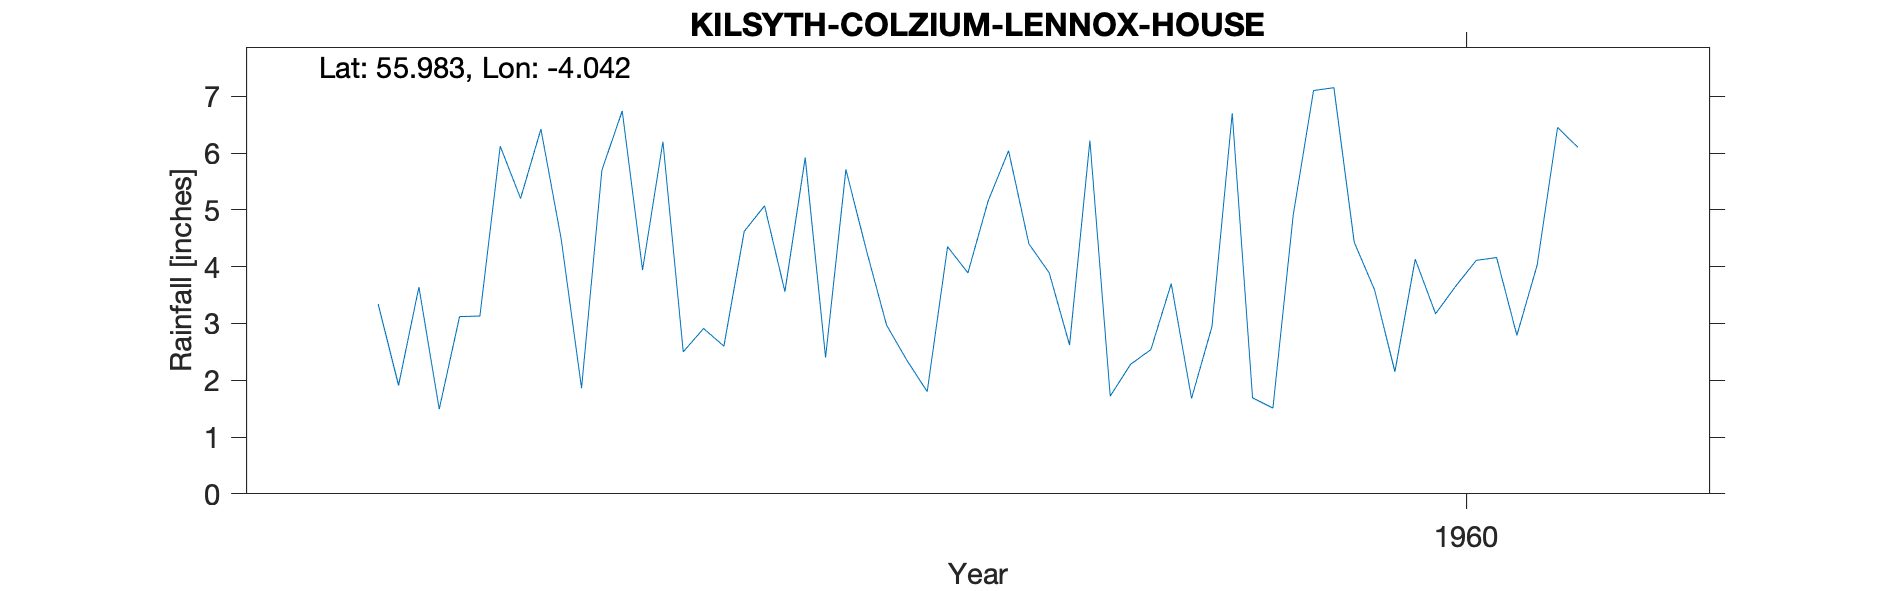

Values plotted in this chart, from the file beside it:
KILSYTH ( COLZIUM LENNOX HOUSE ), , , , , , , , , , 
Grid ref, NS727786, Long, -4.042, Lat, 55.98, Elevation, 306, ft, , 
Station no, 5381/1, , , , , , , , , 
, 1951, 1952, 1953, 1954, 1955, 1956, 1957, 1958, 1959, 1960
January, , , , , , 3.34, 6.74, 4.3, 1.72, 4.43
February, , , , , , 1.91, 3.94, 2.97, 2.28, 3.59
March, , , , , , 3.64, 6.2, 2.35, 2.54, 2.15
April, , , , , , 1.49, 2.5, 1.8, 3.7, 4.13
May, , , , , , 3.12, 2.91, 4.35, 1.68, 3.17
June, , , , , , 3.13, 2.6, 3.89, 2.94, 3.66
July, , , , , , 6.12, 4.62, 5.16, 6.7, 4.11
August, , , , , , 5.2, 5.07, 6.04, 1.69, 4.16
September, , , , , , 6.42, 3.56, 4.4, 1.51, 2.79
October, , , , , , 4.48, 5.92, 3.89, 4.91, 4.03
November, , , , , , 1.86, 2.4, 2.62, 7.1, 6.45
December, , , , , , 5.7, 5.71, 6.22, 7.15, 6.1
Total, , , , , , 46.41, 52.17, 47.99, 43.92, 48.77
Station no, 5381/1, , , , , , , , , 
Midas, 13614, , , , , , , , , 
Hyd Stn, 657706, , , , , , , , , 
